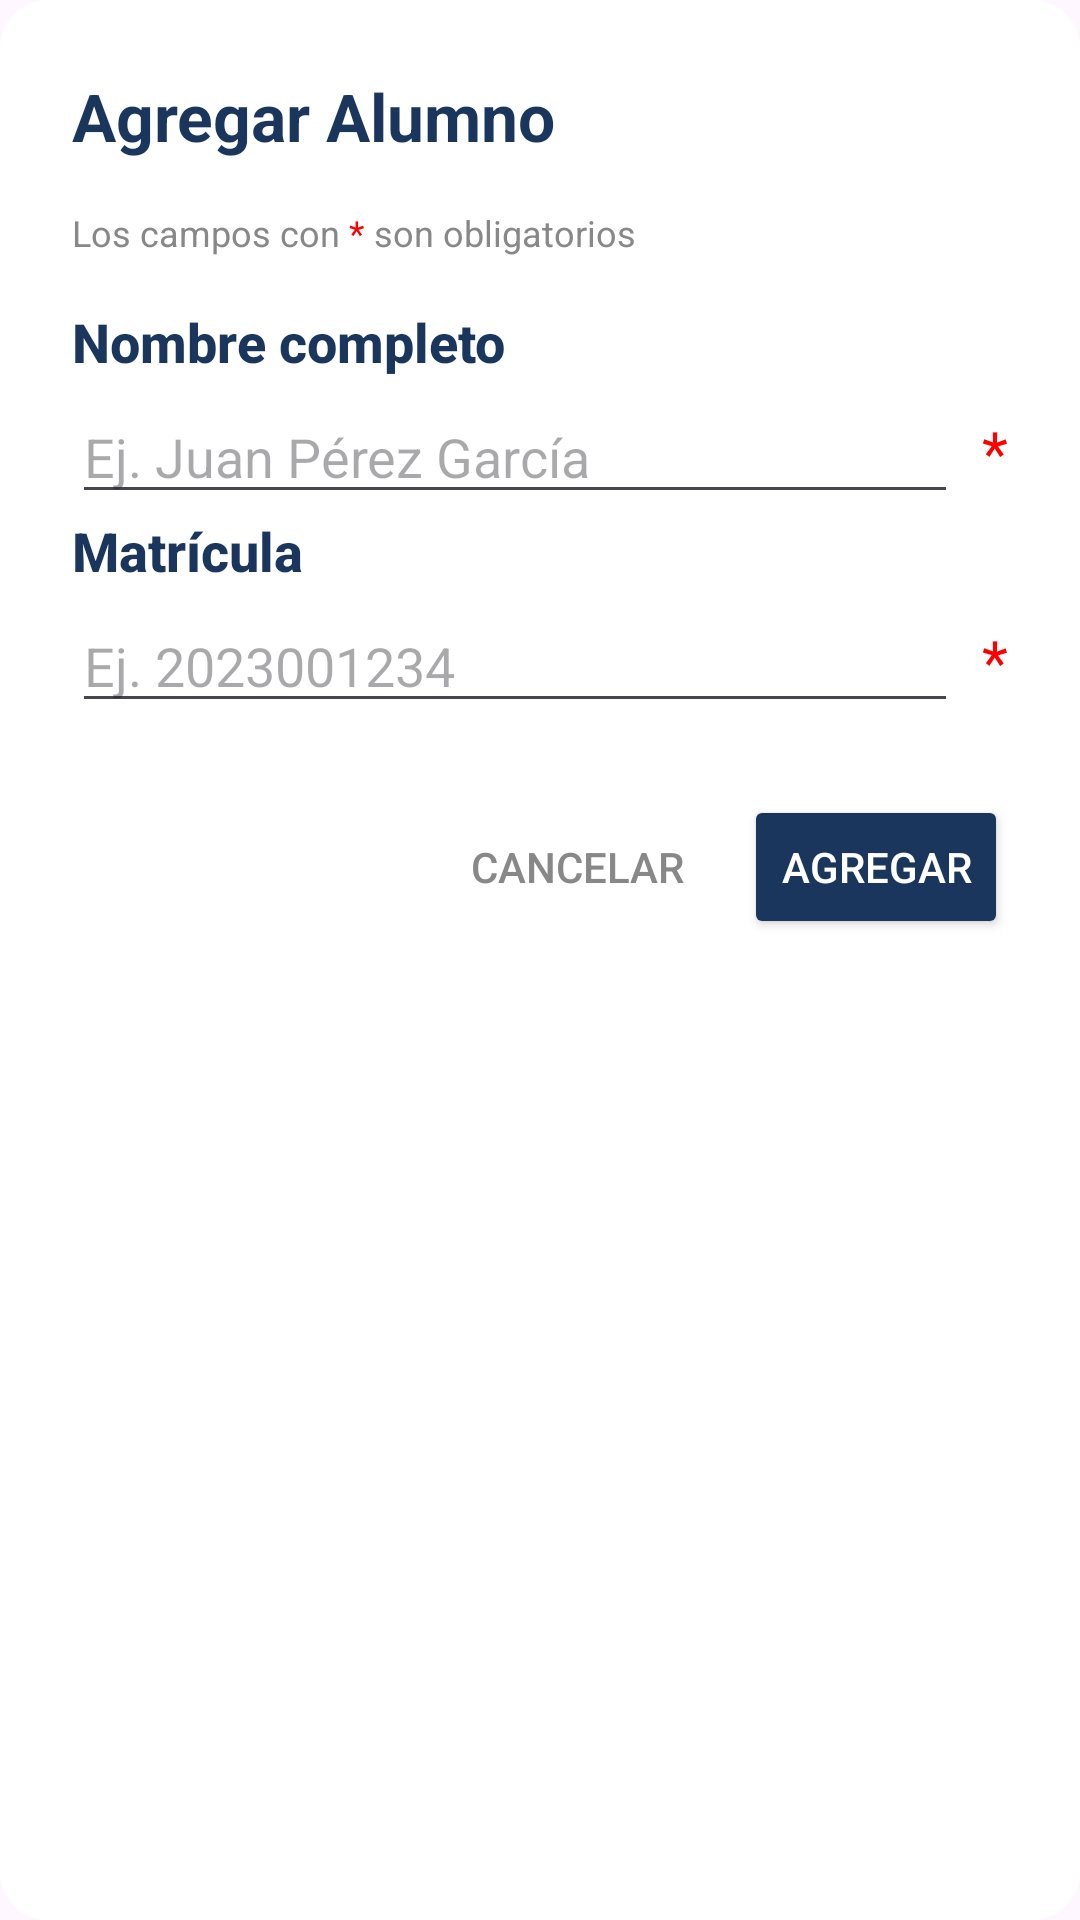

Layout XML and referenced resources for this Android screen:
<!-- AndroidManifest.xml: application theme Theme.AttendyApp -->
<!-- res/layout/dialog_alumno.xml -->
<?xml version="1.0" encoding="utf-8"?>
<LinearLayout
    xmlns:android="http://schemas.android.com/apk/res/android"
    android:layout_width="match_parent"
    android:layout_height="wrap_content"
    android:orientation="vertical"
    android:padding="24dp"
    android:background="@drawable/dialog_background"> 

    
    <TextView
        android:id="@+id/tvTituloDialogoAlumno"
        android:layout_width="match_parent"
        android:layout_height="wrap_content"
        android:text="Agregar Alumno"
        android:textColor="#1A365D"
        android:textSize="22sp"
        android:textStyle="bold"
        android:layout_marginBottom="16dp" />

    
    <LinearLayout
        android:layout_width="match_parent"
        android:layout_height="wrap_content"
        android:orientation="horizontal"
        android:layout_marginBottom="16dp">

        <TextView
            android:layout_width="wrap_content"
            android:layout_height="wrap_content"
            android:text="Los campos con "
            android:textColor="#888888"
            android:textSize="12sp" />

        <TextView
            android:layout_width="wrap_content"
            android:layout_height="wrap_content"
            android:text="*"
            android:textColor="#FF0000"
            android:textSize="12sp" />

        <TextView
            android:layout_width="wrap_content"
            android:layout_height="wrap_content"
            android:text=" son obligatorios"
            android:textColor="#888888"
            android:textSize="12sp" />
    </LinearLayout>

    
    <TextView
        android:layout_width="wrap_content"
        android:layout_height="wrap_content"
        android:text="Nombre completo"
        android:textColor="#1A365D"
        android:textSize="18sp"
        android:textStyle="bold"
        android:fontFamily="sans-serif-medium"
        android:layout_marginBottom="4dp" />

    <LinearLayout
        android:layout_width="match_parent"
        android:layout_height="wrap_content"
        android:orientation="horizontal"
        android:gravity="center_vertical">

        <EditText
            android:id="@+id/etNombreAlumno"
            android:layout_width="0dp"
            android:layout_height="wrap_content"
            android:layout_weight="1"
            android:hint="Ej. Juan Pérez García"
            android:inputType="textPersonName|textCapWords" />

        <TextView
            android:layout_width="wrap_content"
            android:layout_height="wrap_content"
            android:text="*"
            android:textColor="#FF0000"
            android:textSize="20sp"
            android:layout_marginStart="8dp" />
    </LinearLayout>

    
    <TextView
        android:layout_width="wrap_content"
        android:layout_height="wrap_content"
        android:text="Matrícula"
        android:textColor="#1A365D"
        android:textSize="18sp"
        android:textStyle="bold"
        android:fontFamily="sans-serif-medium"
        android:layout_marginBottom="4dp" />

    <LinearLayout
        android:layout_width="match_parent"
        android:layout_height="wrap_content"
        android:orientation="horizontal"
        android:gravity="center_vertical">

        <EditText
            android:id="@+id/etMatriculaAlumno"
            android:layout_width="0dp"
            android:hint="Ej. 2023001234"
            android:layout_height="wrap_content"
            android:layout_weight="1"
            android:inputType="textCapCharacters" />

        <TextView
            android:layout_width="wrap_content"
            android:layout_height="wrap_content"
            android:text="*"
            android:textColor="#FF0000"
            android:textSize="20sp"
            android:layout_marginStart="8dp" />
    </LinearLayout>

    
    <LinearLayout
        android:layout_width="match_parent"
        android:layout_height="wrap_content"
        android:orientation="horizontal"
        android:gravity="end"
        android:layout_marginTop="24dp">

        <Button
            android:id="@+id/btnCancelarAlumno"
            style="?android:attr/borderlessButtonStyle"
            android:layout_width="wrap_content"
            android:layout_height="wrap_content"
            android:text="Cancelar"
            android:textColor="#888888" />

        <Button
            android:id="@+id/btnAgregarAlumno"
            android:layout_width="wrap_content"
            android:layout_height="wrap_content"
            android:text="Agregar"
            android:backgroundTint="#1A365D"
            android:textColor="#FFFFFF"
            android:layout_marginStart="8dp" />
    </LinearLayout>

</LinearLayout>
<!-- resources referenced by this layout -->
<resources>
  <!-- drawable dialog_background (drawable) -->
  <?xml version="1.0" encoding="utf-8"?>
  <shape xmlns:android="http://schemas.android.com/apk/res/android"
      android:shape="rectangle">
      
      <solid android:color="#FFFFFF" />
  
      
      <corners android:radius="16dp" />
  
      
      <stroke
          android:width="0dp"
          android:color="#CCCCCC" />
  </shape>
  <style name="Theme.AttendyApp" parent="Base.Theme.AttendyApp" />
  <style name="Base.Theme.AttendyApp" parent="Theme.Material3.DayNight.NoActionBar">
          
          
      </style>
</resources>
